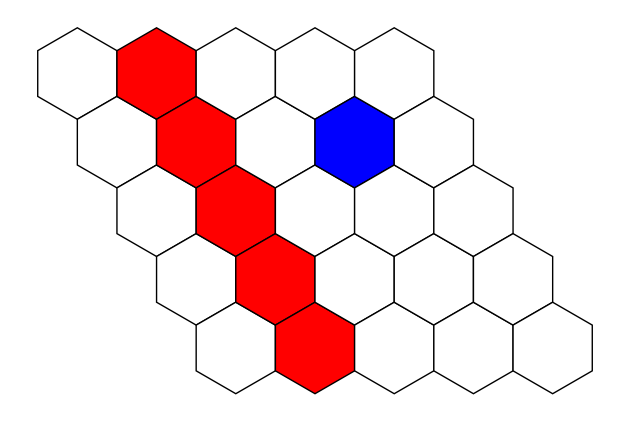

Write Python code to recreate this figure.
import numpy as np;
import matplotlib.pyplot as plt



class Hex_Game:
    def __init__(self, n):
        self.BOARD_SIZE = n
        self.board = np.zeros((n, n), dtype=int)
        self.current_player = 1
        self.directions = [(1,0), (-1, 0), (0, 1), (0, -1), (1, -1), (-1, 1)]
        self.allNb = []
        self.actionspace =[(i, j) for i in range(n) for j in range(n)]
        self.posMoves = n*n

    def reset(self):
        self.__init__(self.BOARD_SIZE)

    def placeMove(self, pos, player):
        self.board[pos] = player
        self.actionspace.remove(pos)
        self.posMoves -= 1

    def hex_corner(self, center_x, center_y, size, i):
        angle_deg = 60 * i - 30
        angle_rad = np.radians(angle_deg)
        return (center_x + size * np.cos(angle_rad),
                center_y + size * np.sin(angle_rad))

    def draw_hex(self, ax, x, y, size, **kwargs):
        corners = [self.hex_corner(x, y, size, i) for i in range(6)]
        hexagon = plt.Polygon(corners, closed=True, **kwargs)
        ax.add_patch(hexagon)


    def hex_grid(self, size=1, dims=11):
        fig, ax = plt.subplots()
        ax.set_aspect('equal')
        
        width = np.sqrt(3) * size
        height = 2 * size
        vert_spacing = 0.75 * height
        horiz_spacing = width 
        
        for q in range(dims):
            for r in range(dims):
                x = (q + r/2) * horiz_spacing
                y = -r * vert_spacing
                hexColor = 'blue' if self.board[q][r] == 1 else ('red' if self.board[q][r]==2 else 'white')
                self.draw_hex(ax, x, y, size, edgecolor='black', facecolor=hexColor)
        
        ax.autoscale_view()
        ax.axis('off')
        plt.tight_layout()
        plt.show()


    def checkWin(self, player):
        """Return True if `player` has a connecting path."""
        n = self.BOARD_SIZE
        visited = set()
        stack = []

        # initialize stack with all starting-edge cells for this player
        if player == 1:
            # Player 1: top edge (row=0), target bottom edge (row=n-1)
            for col in range(n):
                if self.board[0, col] == player:
                    stack.append((0, col))
                    visited.add((0, col))
            target_row = n - 1
            is_target = lambda x, y: x == target_row

        else:
            # Player 2: left edge (col=0), target right edge (col=n-1)
            for row in range(n):
                if self.board[row, 0] == player:
                    stack.append((row, 0))
                    visited.add((row, 0))
            target_col = n - 1
            is_target = lambda x, y: y == target_col

        # DFS
        while stack:
            x, y = stack.pop()
            if is_target(x, y):
                return True
            for dx, dy in self.directions:
                nx, ny = x + dx, y + dy
                if 0 <= nx < n and 0 <= ny < n \
                   and (nx, ny) not in visited \
                   and self.board[nx, ny] == player:
                    visited.add((nx, ny))
                    stack.append((nx, ny))

        return False

    # (Your drawing methods would go here unchanged…

hg = Hex_Game(5)
hg.placeMove((1,0), 2)
print(hg.checkWin(1))
hg.placeMove((1,1), 2)
hg.placeMove((1,2), 2)
hg.placeMove((1,3), 2)
hg.placeMove((1,4), 2)
print(hg.checkWin(2))
hg.placeMove((3,1), 1)

hg.hex_grid(size=1, dims=hg.BOARD_SIZE)
